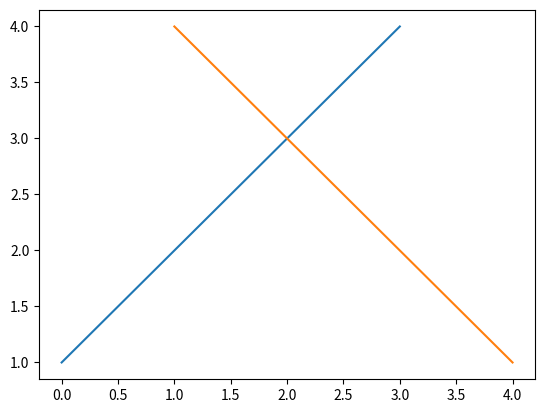

The matplotlib source for this figure:
# -*- coding: utf-8 -*-
"""
Created on Thu Jan 26 14:35:11 2017

@author: bryson0083
"""

import matplotlib.pyplot as plt

fig = plt.figure()
ax = fig.add_subplot(1,1,1)
plt.plot([1,2,3,4])

plt.show()

plt.plot([1,2,3,4], [4,3,2,1])

plt.show()